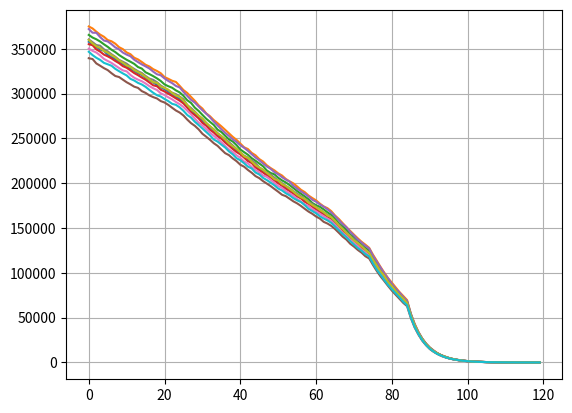

The script that saved this image:
import numpy as np
import matplotlib.pyplot as plt


class Demographics:
    def __init__(self, initial_population=10000):

        # Assume a global initial distribution.
        # http://www.indexmundi.com/world/age_structure.html
        age_structure = [(0, 14, 0.2579), (15, 24, 0.1661), (25, 54, 0.4078), (55, 64, 0.0851), (65, 90, 0.0832)]

        self.density = self.generate(initial_population)

    def generate(self, n, structure=[(0, 14, 0.2579), (15, 24, 0.1661), (25, 54, 0.4078), (55, 64, 0.0851), (65, 90, 0.0832)]):

        # Create a density.
        density = [0] * 120

        for section in structure:

            section_size = section[1] - section[0] + 1

            for age in range(section[0], section[1] + 1):
                density[age] = np.random.binomial(n / section_size, section[2])

        return density

    def step(self, facts={'birth-rate': 18.7 / 1000, 'death-rate': 7.89 / 1000}):
        # Default data from: http://www.indexmundi.com/world/birth_rate.html and http://www.indexmundi.com/world/death_rate.html

        # Increase everyone's age.
        self.density = [0] + self.density[:119]

        # Deaths.
        for section in facts['death-structure']:
            for age in range(section[0], min(section[1] + 1, 120)):
                if self.density[age] > 0:
                    self.density[age] -= np.random.binomial(self.density[age], section[2])

        # New borns.
        if sum(self.density) > 0:
            self.density[0] += np.random.binomial(sum(self.density), facts['birth-rate'])


    def run(self, n=1000, facts={'birth-rate': 18.7 / 1000, 'death-structure': [(0, 0, 7.09 / 1000), (1, 14, 0.425 / 1000), (15, 24, 0.75 / 1000), (25, 54, 7.04 / 1000), (55, 64, 8.87 / 1000), (65, 74, 20.28 / 1000), (75, 84, 51.75 / 1000), (85, 200, 205.0 / 1000)]}):
        # Death structure taken from: https://www.census.gov/compendia/statab/2012/tables/12s0110.pdf

        for i in range(n):
            self.step(facts=facts)

if __name__ == "__main__":

    for i in range(10):
        # Create a Demographics
        d = Demographics()
        d.run()
        plt.plot(d.density)

    plt.grid()
    plt.show()

